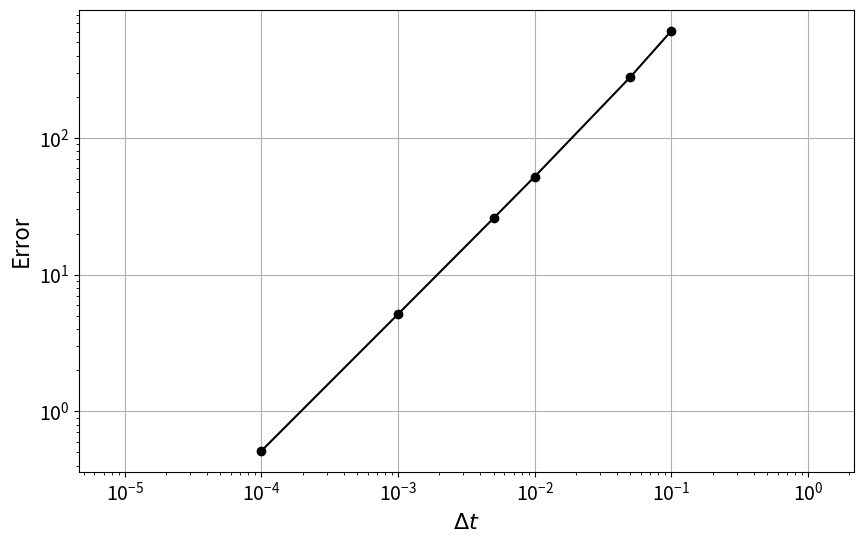

The matplotlib source for this figure:
import matplotlib.pyplot as plt
import numpy as np
################################################################################
"""
INITIAL VALUES
"""
T = 100.0 #initial time
dt_values = np.array([0.1, 0.05, 0.01, 0.005, 0.001, 0.0001]) #time steps 
z_values = np.empty_like(dt_values, dtype=np.ndarray) #creates an empty array with shape dt_values but type array 
#above fn creates array of arrays or at least makes a placeholder so we can copy one later

z0 = 100. #altitude
b0 = 10. # upward velocity resulting from gust
zt = 100.
g = 9.81

################################################################################
"""
FUNCTIONS
"""
 
def plot_num_sol(z, t):     #method to plot numerical solution z vs t
    
    plt.figure(figsize =(10,5)) #set plot size
    plt.ylim(40,160) #y-axis plot limits
    plt.tick_params(axis = 'both', labelsize = 14) #fontsize on axes
    plt.xlabel('t', fontsize=14) #x label
    plt.ylabel('z', fontsize=14) #y label
    plt.plot(t,z)
    z_exact = b0*(zt/g)**.5*np.sin((g/zt)**.5*t) +\
          (z0-zt)*np.cos((g/zt)**.5*t) + zt
    plt.plot(t,z_exact)
    plt.legend(['Numerical Solution', 'Analytical Solution'])
    
def get_error(z, dt):
    """Returns the error relative to analytical solution using L-1 norm.
    
    Parameters
    ----------
    z : array of float
        numerical solution.
    dt : float
        time increment.
        
    Returns
    -------
    err : float
        L_{1} norm of the error with respect to the exact solution.
    """
    N = len(z)
    t = np.linspace(0.0,T,N)
    
    z_exact = b0*(zt/g)**.5*np.sin((g/zt)**.5*t) + (z0-zt)*np.cos((g/zt)**.5*t) + zt             
          
    error = np.sum(np.abs(z-z_exact)) #find error (abs of difference between z and z exact vector and sum them up)
    return dt *error # calculation of 'norm' so it's weighted by dt (I think, idk)
    
################################################################################
"""
MAIN
"""

for i,dt in enumerate(dt_values): #creates a list of tuples of (i, dt). i is used later in this block
    t = np.arange(0.0, 100, dt) #time grid
    N = len(t)
    u = np.array([z0,b0])
    #initialize array wit z (elevation) values (height down from potential)
    z = np.zeros(N)

    #Euler's Method 
    for n in range(1, N):
        u = u + dt*np.array([u[1], g*(1-u[0]/zt)])
        z[n] = u[0]
        
    z_values[i] = z.copy() #copies the values found by euler's method into the z_values array

error_values = np.empty_like(dt_values)

for i, dt in enumerate(dt_values):  #adds up all errors
    ### call the function get_error() ###
    error_values[i] = get_error(z_values[i], dt) 

plt.figure(figsize=(10, 6))
plt.tick_params(axis='both', labelsize=14) #increase tick font size
plt.grid(True)                         #turn on grid lines
plt.xlabel('$\Delta t$', fontsize=16)  #x label
plt.ylabel('Error', fontsize=16)       #y label
plt.loglog(dt_values, error_values, 'ko-')  #log-log plot
plt.axis('equal')                      #make axes scale equally;
        
plt.show()